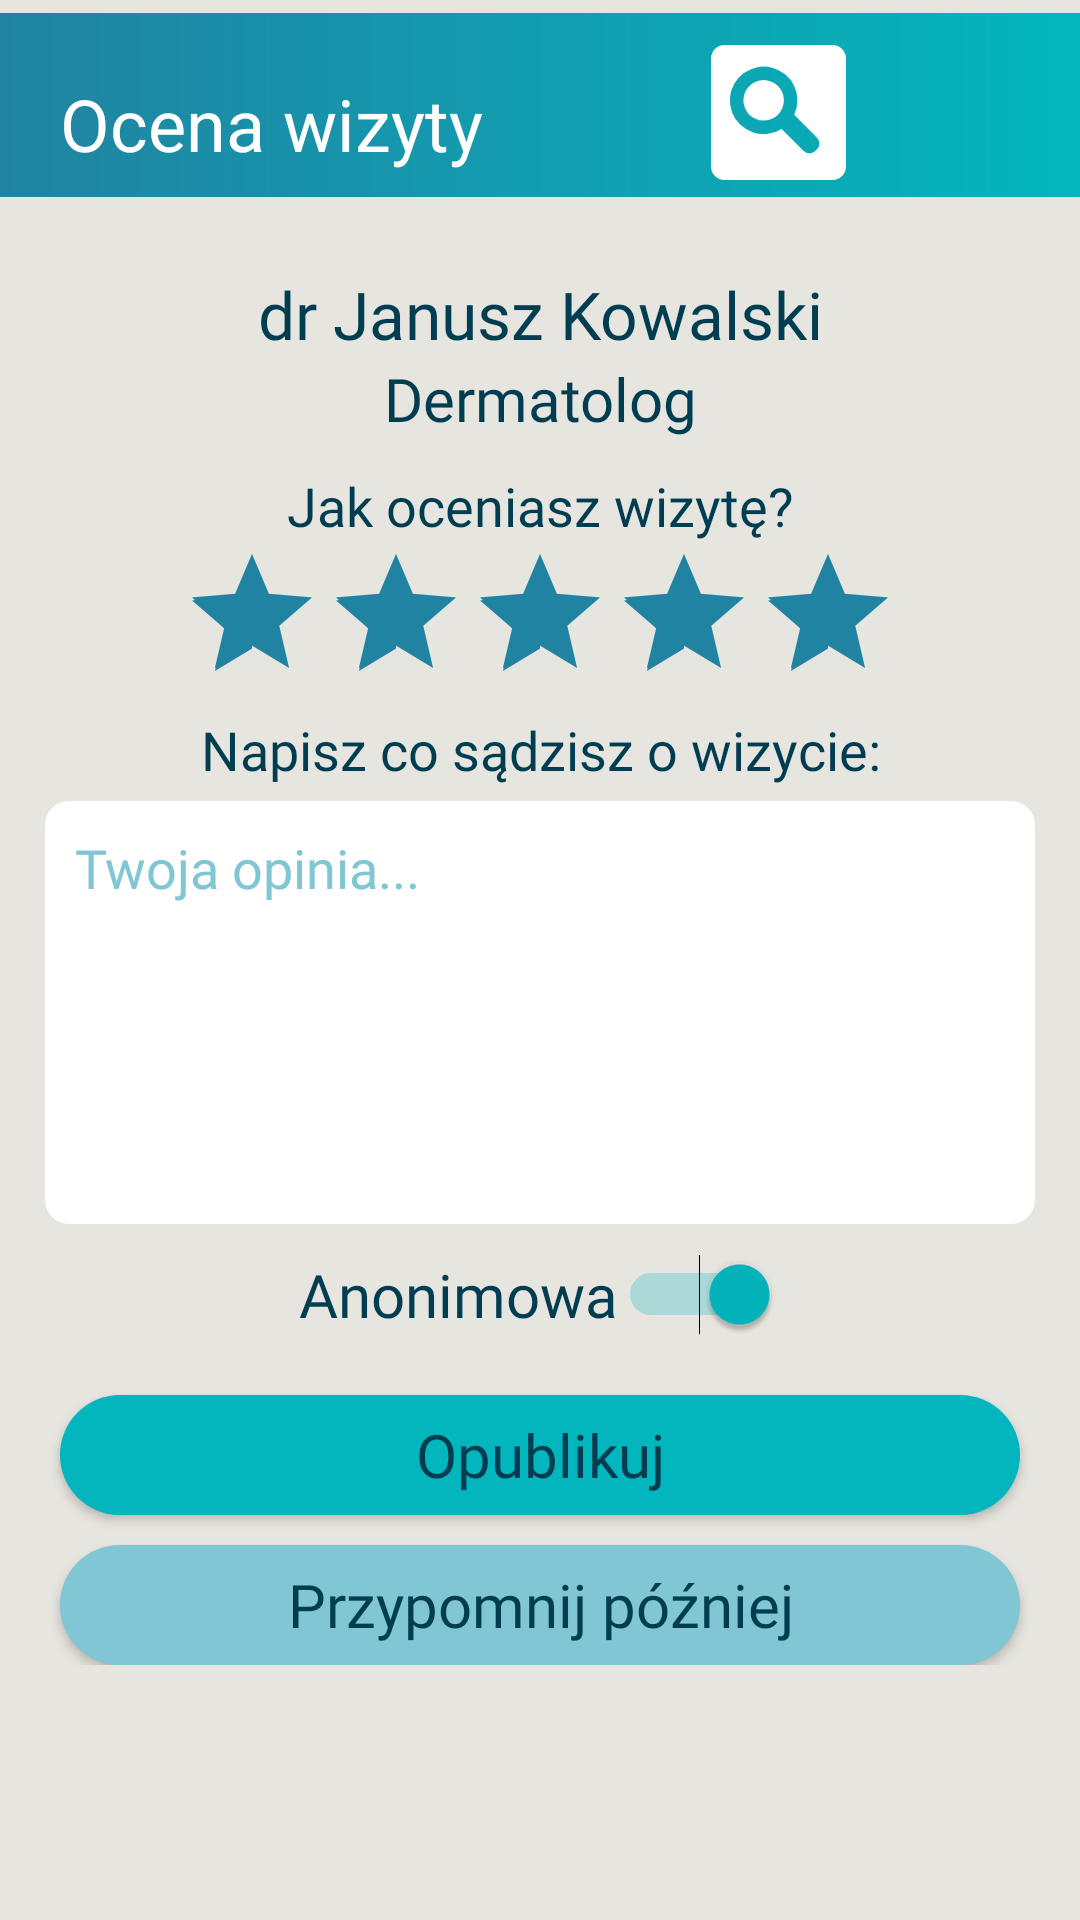

Here is an Android app screen rendered from its layout file. Give the layout XML and the strings, colors and styles it references.
<!-- AndroidManifest.xml: application theme AppTheme -->
<!-- res/layout/activity_rate_visit.xml -->
<?xml version="1.0" encoding="utf-8"?>
<LinearLayout xmlns:android="http://schemas.android.com/apk/res/android"
    xmlns:app="http://schemas.android.com/apk/res-auto"
    xmlns:tools="http://schemas.android.com/tools"
    android:layout_width="match_parent"
    android:layout_height="match_parent"
    android:background="@color/fair"
    android:orientation="vertical"
    tools:context=".RateVisitActivity">


    <androidx.constraintlayout.widget.ConstraintLayout
        android:layout_width="match_parent"
        android:layout_height="wrap_content">

        <ImageView
            android:id="@+id/imageView"
            android:layout_width="match_parent"
            android:layout_height="wrap_content"
            app:layout_constraintEnd_toEndOf="parent"
            app:layout_constraintStart_toStartOf="parent"
            app:layout_constraintTop_toTopOf="parent"
            app:srcCompat="@drawable/ic_header_thin"
            android:contentDescription="@string/header_gradient" />

        <TextView
            android:id="@+id/textView"
            android:layout_width="wrap_content"
            android:layout_height="wrap_content"
            android:layout_marginStart="20dp"
            android:layout_marginTop="25dp"
            android:text="@string/rate_visit"
            android:textColor="@color/white"
            android:textSize="24sp"
            app:layout_constraintStart_toStartOf="parent"
            app:layout_constraintTop_toTopOf="parent" />

        <ImageView
            android:id="@+id/accountImage"
            android:layout_width="69dp"
            android:layout_height="56dp"
            android:layout_marginTop="10dp"
            android:layout_marginEnd="5dp"
            android:contentDescription="@string/profil_pacjenta"
            android:onClick="onClickAccountRateVisit"
            app:layout_constraintEnd_toEndOf="parent"
            app:layout_constraintTop_toTopOf="parent"
            app:srcCompat="@drawable/ic_account_box_white" />

        <ImageView
            android:id="@+id/searchIcon"
            android:layout_width="53dp"
            android:layout_height="45dp"
            android:layout_marginTop="15dp"
            android:contentDescription="@string/search_icon"
            android:onClick="onClickSearchRateVisit"
            app:layout_constraintEnd_toStartOf="@+id/accountImage"
            app:layout_constraintTop_toTopOf="parent"
            app:srcCompat="@drawable/ic_search_white_box" />


    </androidx.constraintlayout.widget.ConstraintLayout>


    <ScrollView
        android:layout_width="match_parent"
        android:layout_height="match_parent">

        <LinearLayout
            android:layout_width="match_parent"
            android:layout_height="wrap_content"
            android:orientation="vertical" >

            <TextView
                android:id="@+id/docNameRate"
                android:layout_width="match_parent"
                android:layout_height="wrap_content"
                android:layout_marginTop="20sp"
                android:fontFamily="@font/verdanab"
                android:text="@string/example_doc_name"
                android:textAlignment="center"
                android:textColor="@color/navy"
                android:textSize="22sp" />

            <TextView
                android:id="@+id/docSpecRate"
                android:layout_width="match_parent"
                android:layout_height="wrap_content"
                android:textAlignment="center"
                android:fontFamily="@font/verdana"
                android:textColor="@color/navy"
                android:textSize="20sp"
                android:text="@string/example_spec" />

            <TextView
                android:id="@+id/textView4"
                android:layout_width="match_parent"
                android:layout_height="wrap_content"
                android:fontFamily="@font/verdana"
                android:text="@string/rate_doc"
                android:textColor="@color/navy"
                android:layout_marginTop="10dp"
                android:textAlignment="center"
                android:textSize="18sp" />

            <RatingBar
                android:id="@+id/docRatingBar"
                android:layout_width="wrap_content"
                android:layout_height="wrap_content"
                android:layout_gravity="center"
                android:isIndicator="false"
                android:numStars="5"
                android:rating="5"
                android:stepSize="1"
                android:theme="@style/RatingBar" />

            <TextView
                android:id="@+id/textView5"
                android:layout_width="match_parent"
                android:layout_height="wrap_content"
                android:layout_marginBottom="5sp"
                android:fontFamily="@font/verdana"
                android:textColor="@color/navy"
                android:text="@string/add_opinion"
                android:textAlignment="center"
                android:textSize="18sp" />

            <EditText
                android:id="@+id/opinionEditText"
                android:layout_width="match_parent"
                android:layout_height="141dp"
                android:layout_marginStart="15sp"
                android:layout_marginEnd="15sp"
                android:layout_marginBottom="10sp"
                android:background="@drawable/white_background"
                android:fontFamily="@font/verdana"
                android:gravity="start|top"
                android:hint="@string/your_opinion"
                android:inputType="textMultiLine"
                android:textColorHint="@color/sky"
                android:textColor="@color/navy"
                android:padding="10dp" />

            <Switch
                android:id="@+id/anonSwitch"
                android:layout_width="wrap_content"
                android:layout_height="wrap_content"
                android:layout_marginBottom="20dp"
                android:checked="true"
                android:fontFamily="@font/verdana"
                android:text="@string/anonimowa"
                android:layout_gravity="center"
                android:textColor="@color/navy"
                android:textSize="20sp"
                android:theme="@style/Switch"
                tools:ignore="UseSwitchCompatOrMaterialXml" />

            <Button
                android:id="@+id/publishButton"
                android:layout_width="match_parent"
                android:layout_height="40sp"
                android:layout_marginStart="20dp"
                android:layout_marginEnd="20dp"
                android:background="@drawable/lagoon_button"
                android:fontFamily="@font/verdana"
                android:onClick="onClickPublishReview"
                android:text="@string/publish"
                android:textAllCaps="false"
                android:textColor="@color/navy"
                android:textSize="20sp" />

            <Button
                android:id="@+id/addOpinionLater"
                android:layout_width="match_parent"
                android:layout_height="40sp"
                android:layout_marginStart="20dp"
                android:layout_marginEnd="20dp"
                android:layout_marginTop="10dp"
                android:background="@drawable/sky_button"
                android:fontFamily="@font/verdana"
                android:text="@string/remind_me_later"
                android:textAllCaps="false"
                android:onClick="onClickAddLater"
                android:textColor="@color/navy"
                android:textSize="20sp" />

            <Button
                android:id="@+id/cancelButton"
                android:layout_width="match_parent"
                android:layout_height="40sp"
                android:layout_marginStart="20dp"
                android:layout_marginEnd="20dp"
                android:layout_marginTop="10dp"
                android:background="@drawable/sky_button"
                android:fontFamily="@font/verdana"
                android:text="@string/no_opinion"
                android:textAllCaps="false"
                android:visibility="gone"
                android:textColor="@color/navy"
                android:textSize="20sp" />

        </LinearLayout>
    </ScrollView>
</LinearLayout>
<!-- resources referenced by this layout -->
<resources>
  <color name="fair">#E6E5DF</color>
  <color name="navy">#003D51</color>
  <color name="sky">#81C6D4</color>
  <color name="white">#fff</color>
  <!-- drawable ic_header_thin (drawable) -->
  <vector xmlns:android="http://schemas.android.com/apk/res/android"
      xmlns:aapt="http://schemas.android.com/aapt"
      android:width="412dp"
      android:height="70dp"
      android:viewportWidth="412"
      android:viewportHeight="70">
    <path
        android:pathData="M0,0h412v70h-412z">
      <aapt:attr name="android:fillColor">
        <gradient 
            android:startY="35"
            android:startX="412"
            android:endY="35"
            android:endX="0"
            android:type="linear">
          <item android:offset="0" android:color="#FF03B6BD"/>
          <item android:offset="1" android:color="#FF2183A2"/>
        </gradient>
      </aapt:attr>
    </path>
  </vector>
  <!-- drawable ic_search_white_box (drawable) -->
  <vector xmlns:android="http://schemas.android.com/apk/res/android"
      android:width="50dp"
      android:height="50dp"
      android:viewportWidth="50"
      android:viewportHeight="50">
      <path
          android:pathData="M45,50H5a5.006,5.006 0,0 1,-5 -5V5A5.006,5.006 0,0 1,5 0H45a5.006,5.006 0,0 1,5 5V45A5.006,5.006 0,0 1,45 50ZM26.139,31.088h0l8.189,8.189a3,3 0,0 0,4.243 0l0.707,-0.707a3,3 0,0 0,0 -4.243l-8.48,-8.48A12.361,12.361 0,0 0,32 20.5a12.509,12.509 0,1 0,-5.862 10.588ZM19.5,28A7.5,7.5 0,1 1,27 20.5,7.509 7.509,0 0,1 19.5,28Z"
          android:fillColor="#fff"/>
  </vector>
  <!-- drawable lagoon_button (drawable) -->
  <?xml version="1.0" encoding="utf-8"?>
  <shape xmlns:android="http://schemas.android.com/apk/res/android">
      <solid android:color="@color/lagoon"/>
      <corners android:radius="40dp"/>
  
  </shape>
  <!-- drawable sky_button (drawable) -->
  <?xml version="1.0" encoding="utf-8"?>
  <shape xmlns:android="http://schemas.android.com/apk/res/android">
      <solid android:color="@color/sky"/>
      <corners android:radius="40dp"/>
  
  </shape>
  <!-- drawable white_background (drawable) -->
  <?xml version="1.0" encoding="utf-8"?>
  <shape xmlns:android="http://schemas.android.com/apk/res/android" android:shape="rectangle">
      <solid android:color="@color/white"/>
  
      <corners android:radius="8dp"/>
  </shape>
  <string name="add_opinion">Napisz co sądzisz o wizycie:</string>
  <string name="anonimowa">Anonimowa</string>
  <string name="example_doc_name">dr Janusz Kowalski</string>
  <string name="example_spec">Dermatolog</string>
  <string name="header_gradient">header_gradient</string>
  <string name="no_opinion">Nie wystawiaj opinii</string>
  <string name="profil_pacjenta">profil pacjenta</string>
  <string name="publish">Opublikuj</string>
  <string name="rate_doc">Jak oceniasz wizytę?</string>
  <string name="rate_visit">Ocena wizyty</string>
  <string name="remind_me_later">Przypomnij później</string>
  <string name="search_icon">wyszukiwanie</string>
  <string name="your_opinion">Twoja opinia...</string>
  <style name="RatingBar" parent="Theme.AppCompat.Light.NoActionBar">
          <item name="colorControlNormal">@color/sky</item>
          <item name="colorControlActivated">@color/blue</item>
      </style>
  <style name="Switch" parent="Theme.AppCompat.Light.NoActionBar">
          <item name="colorControlActivated">@color/lagoon</item>
          <item name="colorSwitchThumbNormal">#f1f1f1</item>
          <item name="android:colorForeground">#42221f1f</item>
      </style>
  <style name="AppTheme" parent="Theme.AppCompat.Light.NoActionBar">
          
          <item name="colorPrimary">@color/sky</item>
          <item name="colorPrimaryDark">@color/blue</item>
          <item name="colorAccent">@color/lagoon</item>
      </style>
  <color name="lagoon">#03B6BD</color>
  <color name="blue">#2183A2</color>
</resources>
